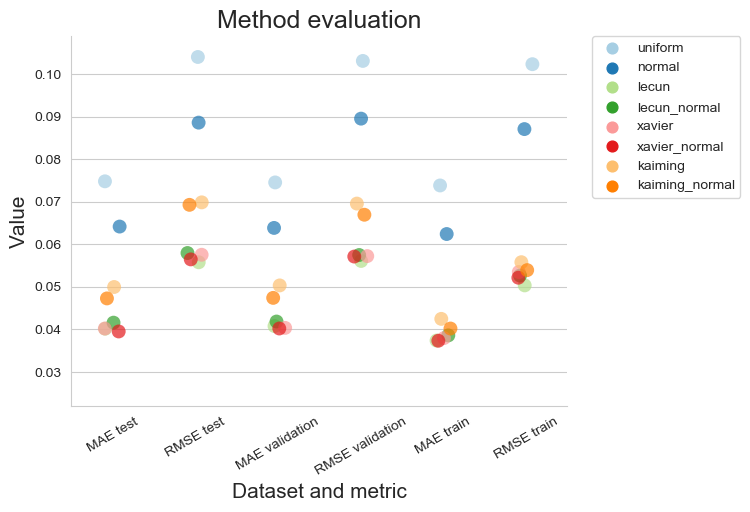

Source data for this figure (header and first rows):
, method, Dataset and metric, Value
0, uniform, MAE test, 0.0748
1, uniform, RMSE test, 0.104
2, uniform, MAE validation, 0.07454
3, uniform, RMSE validation, 0.1031
4, uniform, MAE train, 0.07383
5, uniform, RMSE train, 0.1023
6, normal, MAE test, 0.06417
7, normal, RMSE test, 0.08859
8, normal, MAE validation, 0.06385
9, normal, RMSE validation, 0.08953
10, normal, MAE train, 0.06242
11, normal, RMSE train, 0.08708
12, lecun, MAE test, 0.04018
13, lecun, RMSE test, 0.05578
14, lecun, MAE validation, 0.0408
15, lecun, RMSE validation, 0.05609
16, lecun, MAE train, 0.03739
17, lecun, RMSE train, 0.05035
18, lecun_normal, MAE test, 0.04159
19, lecun_normal, RMSE test, 0.05796
20, lecun_normal, MAE validation, 0.04186
21, lecun_normal, RMSE validation, 0.05749
22, lecun_normal, MAE train, 0.03861
23, lecun_normal, RMSE train, 0.05266
24, xavier, MAE test, 0.04021
25, xavier, RMSE test, 0.05755
26, xavier, MAE validation, 0.04037
27, xavier, RMSE validation, 0.05724
28, xavier, MAE train, 0.03797
29, xavier, RMSE train, 0.0535
30, xavier_normal, MAE test, 0.03953
31, xavier_normal, RMSE test, 0.05646
32, xavier_normal, MAE validation, 0.04022
33, xavier_normal, RMSE validation, 0.05713
34, xavier_normal, MAE train, 0.03735
35, xavier_normal, RMSE train, 0.05216
36, kaiming, MAE test, 0.04997
37, kaiming, RMSE test, 0.06986
38, kaiming, MAE validation, 0.05034
39, kaiming, RMSE validation, 0.06957
40, kaiming, MAE train, 0.04248
41, kaiming, RMSE train, 0.0558
42, kaiming_normal, MAE test, 0.04729
43, kaiming_normal, RMSE test, 0.06928
44, kaiming_normal, MAE validation, 0.04742
45, kaiming_normal, RMSE validation, 0.06695
46, kaiming_normal, MAE train, 0.04022
47, kaiming_normal, RMSE train, 0.05394
